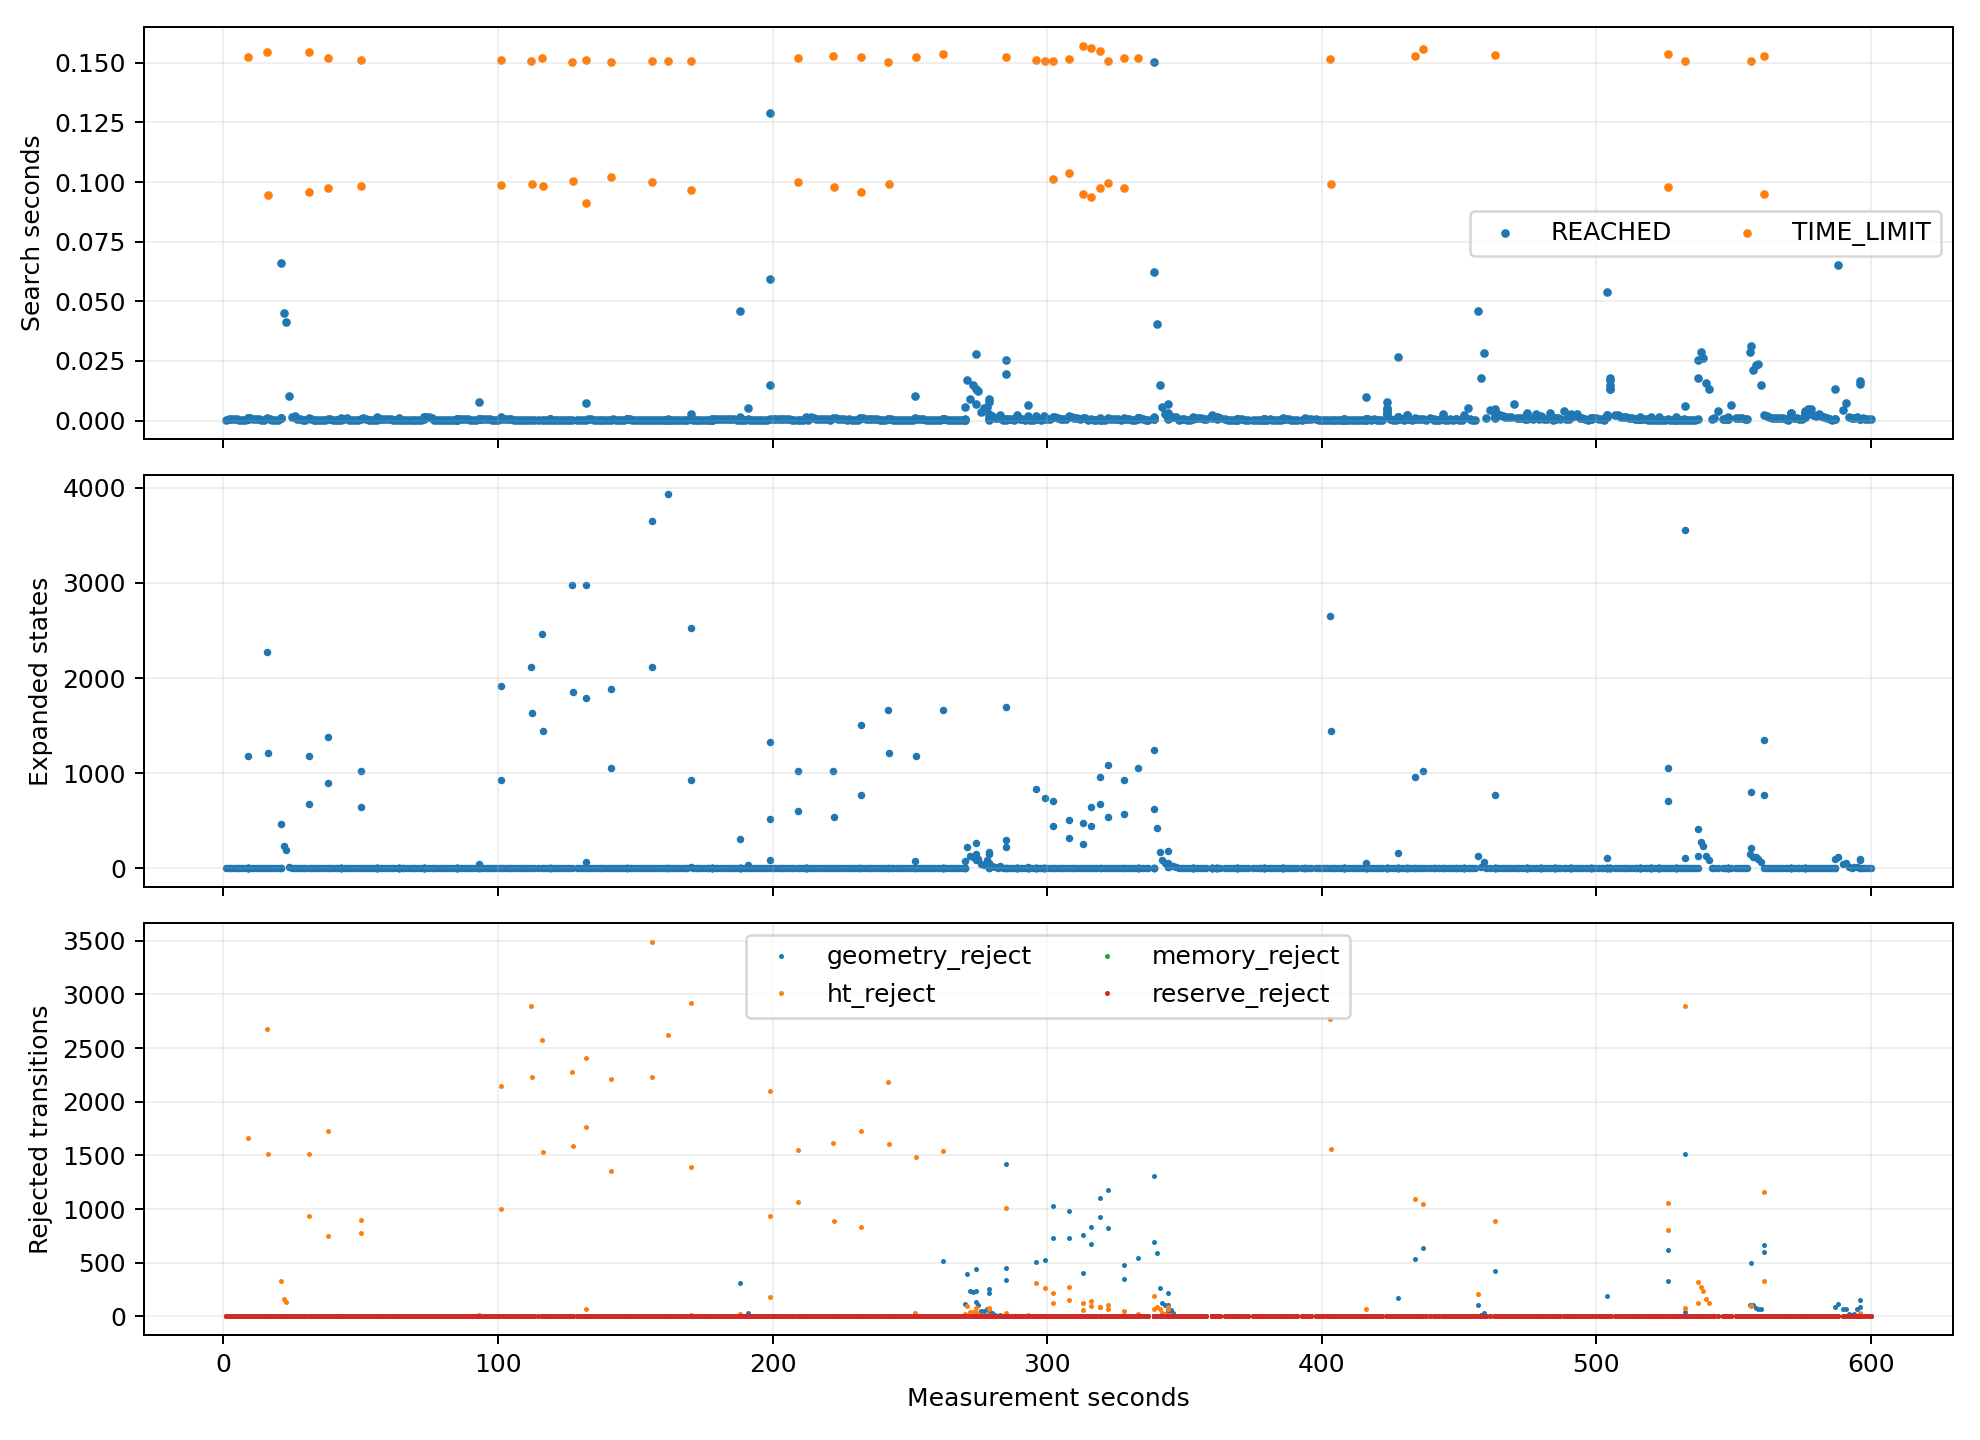

The table this chart was drawn from, first rows:
target, goal, gain, recovery, backtrack, ht_stamp, termination, elapsed_s, budget_s, expanded, expansion_limit, geometry_queries, geometry_s, geometry_reject, ht_reject, memory_reject, reserve_reject, direct, dominated_pruned, wall_time, t_s
898.0, (-1.429914,6.168235), 466.0, 0.0, 0.0, 1792429692, REACHED, 0.000398, 0.15, 0.0, 8000, 77.0, 0.000344, 0.0, 0.0, 0.0, 0.0, 1.0, 0.0, 1792429693, 0.9158
898.0, (-1.429914,6.168235), 484.0, 0.0, 0.0, 1792429693, REACHED, 0.000581, 0.15, 0.0, 8000, 72.0, 0.000492, 0.0, 0.0, 0.0, 0.0, 1.0, 0.0, 1792429694, 1.892
898.0, (-1.429914,6.168235), 502.0, 0.0, 0.0, 1792429694, REACHED, 0.000498, 0.15, 0.0, 8000, 67.0, 0.000452, 0.0, 0.0, 0.0, 0.0, 1.0, 0.0, 1792429695, 2.9
898.0, (-1.429914,6.168235), 474.0, 0.0, 0.0, 1792429695, REACHED, 0.000533, 0.15, 0.0, 8000, 55.0, 0.000493, 0.0, 0.0, 0.0, 0.0, 1.0, 0.0, 1792429696, 3.908
898.0, (-1.429914,6.168235), 0.0, 0.0, 0.0, 1792429696, REACHED, 0.000553, 0.15, 0.0, 8000, 45.0, 0.000518, 0.0, 0.0, 0.0, 0.0, 1.0, 0.0, 1792429697, 4.883
898.0, (-1.429914,6.168235), 0.0, 0.0, 0.0, 1792429697, REACHED, 0.000399, 0.15, 0.0, 8000, 35.0, 0.000374, 0.0, 0.0, 0.0, 0.0, 1.0, 0.0, 1792429698, 5.869
898.0, (-1.429914,6.168235), 0.0, 0.0, 0.0, 1792429698, REACHED, 0.000342, 0.15, 0.0, 8000, 25.0, 0.000313, 0.0, 0.0, 0.0, 0.0, 1.0, 0.0, 1792429699, 6.887
898.0, (-1.429914,6.168235), 0.0, 0.0, 0.0, 1792429699, REACHED, 0.000273, 0.15, 0.0, 8000, 17.0, 0.000258, 0.0, 0.0, 0.0, 0.0, 1.0, 0.0, 1792429700, 7.869
1016, (-3.829914,9.768235), 39.0, 0.0, 0.0, 1792429700, TIME_LIMIT, 0.1525, 0.15, 1184, 8000, 12694, 0.14, 0.0, 1665, 0.0, 0.0, 0.0, 12551, 1792429701, 9.018
897.0, (-2.629914,6.168235), 0.0, 1.0, 0.0, 1792429700, REACHED, 0.000641, 0.15, 0.0, 8000, 46.0, 0.00061, 0.0, 0.0, 0.0, 0.0, 1.0, 0.0, 1792429701, 9.019
978.0, (-1.429914,8.568235), 0.0, 0.0, 0.0, 1792429700, REACHED, 0.0007, 0.15, 0.0, 8000, 63.0, 0.000666, 0.0, 0.0, 0.0, 0.0, 1.0, 0.0, 1792429701, 9.02
979.0, (-0.229914,8.568235), 0.0, 0.0, 0.0, 1792429700, REACHED, 0.000677, 0.15, 0.0, 8000, 77.0, 0.000634, 0.0, 0.0, 0.0, 0.0, 1.0, 0.0, 1792429701, 9.02
938.0, (-1.429914,7.368235), 0.0, 0.0, 0.0, 1792429700, REACHED, 0.000538, 0.15, 0.0, 8000, 38.0, 0.000516, 0.0, 0.0, 0.0, 0.0, 1.0, 0.0, 1792429701, 9.021
899.0, (-0.229914,6.168235), 0.0, 1.0, 0.0, 1792429700, REACHED, 0.000893, 0.15, 0.0, 8000, 65.0, 0.000856, 0.0, 0.0, 0.0, 0.0, 1.0, 0.0, 1792429701, 9.022
858.0, (-1.429914,4.968235), 0.0, 1.0, 0.0, 1792429700, REACHED, 0.001095, 0.15, 0.0, 8000, 74.0, 0.001056, 0.0, 0.0, 0.0, 0.0, 1.0, 0.0, 1792429701, 9.023
857.0, (-2.629914,4.968235), 0.0, 1.0, 0.0, 1792429700, REACHED, 0.001054, 0.15, 0.0, 8000, 70.0, 0.001013, 0.0, 0.0, 0.0, 0.0, 1.0, 0.0, 1792429701, 9.024
978.0, (-1.429914,8.568235), 0.0, 0.0, 0.0, 1792429701, REACHED, 0.000889, 0.15, 0.0, 8000, 59.0, 0.000849, 0.0, 0.0, 0.0, 0.0, 1.0, 0.0, 1792429702, 9.842
978.0, (-1.429914,8.568235), 0.0, 0.0, 0.0, 1792429702, REACHED, 0.000841, 0.15, 0.0, 8000, 52.0, 0.000806, 0.0, 0.0, 0.0, 0.0, 1.0, 0.0, 1792429703, 10.84
978.0, (-1.429914,8.568235), 0.0, 0.0, 0.0, 1792429703, REACHED, 0.000824, 0.15, 0.0, 8000, 46.0, 0.000794, 0.0, 0.0, 0.0, 0.0, 1.0, 0.0, 1792429704, 11.87
978.0, (-1.429914,8.568235), 0.0, 0.0, 0.0, 1792429704, REACHED, 0.00048, 0.15, 0.0, 8000, 36.0, 0.000454, 0.0, 0.0, 0.0, 0.0, 1.0, 0.0, 1792429705, 12.88
978.0, (-1.429914,8.568235), 0.0, 0.0, 0.0, 1792429705, REACHED, 0.000242, 0.15, 0.0, 8000, 26.0, 0.000224, 0.0, 0.0, 0.0, 0.0, 1.0, 0.0, 1792429706, 13.87
978.0, (-1.429914,8.568235), 0.0, 0.0, 0.0, 1792429706, REACHED, 0.000128, 0.15, 0.0, 8000, 16.0, 0.000116, 0.0, 0.0, 0.0, 0.0, 1.0, 0.0, 1792429707, 14.87
781.0, (2.170086,12.168235), 66.0, 0.0, 0.0, 1792429707, TIME_LIMIT, 0.1547, 0.15, 2272, 8000, 21689, 0.1325, 0.0, 2681, 0.0, 0.0, 0.0, 24953, 1792429708, 16.06
657.0, (-2.629914,8.568235), 0.0, 1.0, 0.0, 1792429707, REACHED, 0.001116, 0.09527, 0.0, 8000, 53.0, 0.001051, 0.0, 0.0, 0.0, 0.0, 1.0, 0.0, 1792429708, 16.06
780.0, (0.970086,12.168235), 51.0, 0.0, 0.0, 1792429707, TIME_LIMIT, 0.09455, 0.09412, 1216, 8000, 12382, 0.08098, 0.0, 1511, 0.0, 0.0, 0.0, 13067, 1792429708, 16.16
657.0, (-2.629914,8.568235), 0.0, 0.0, 0.0, 1792429708, REACHED, 0.000557, 0.15, 0.0, 8000, 54.0, 0.000517, 0.0, 0.0, 0.0, 0.0, 1.0, 0.0, 1792429709, 16.89
657.0, (-2.629914,8.568235), 0.0, 0.0, 0.0, 1792429709, REACHED, 0.000412, 0.15, 0.0, 8000, 40.0, 0.000381, 0.0, 0.0, 0.0, 0.0, 1.0, 0.0, 1792429710, 17.86
657.0, (-2.629914,8.568235), 0.0, 0.0, 0.0, 1792429710, REACHED, 0.000198, 0.15, 0.0, 8000, 27.0, 0.000177, 0.0, 0.0, 0.0, 0.0, 1.0, 0.0, 1792429711, 18.86
657.0, (-2.629914,8.568235), 0.0, 0.0, 0.0, 1792429711, REACHED, 0.00022, 0.15, 0.0, 8000, 23.0, 0.000199, 0.0, 0.0, 0.0, 0.0, 1.0, 0.0, 1792429712, 19.87
778.0, (-1.429914,12.168235), 14.0, 0.0, 0.0, 1792429712, REACHED, 0.06626, 0.15, 465.0, 8000, 5576, 0.06099, 0.0, 329.0, 0.0, 0.0, 0.0, 4931, 1792429713, 20.96
738.0, (-1.429914,10.968235), 0.0, 0.0, 0.0, 1792429712, REACHED, 0.001127, 0.15, 0.0, 8000, 88.0, 0.001077, 0.0, 0.0, 0.0, 0.0, 1.0, 0.0, 1792429713, 20.96
737.0, (-2.629914,10.968235), 0.0, 0.0, 0.0, 1792429712, REACHED, 0.000937, 0.15, 0.0, 8000, 77.0, 0.000891, 0.0, 0.0, 0.0, 0.0, 1.0, 0.0, 1792429713, 20.96
778.0, (-1.429914,12.168235), 7.0, 0.0, 0.0, 1792429713, REACHED, 0.04511, 0.15, 239.0, 8000, 3340, 0.04175, 0.0, 159.0, 0.0, 0.0, 0.0, 2432, 1792429714, 21.94
778.0, (-1.429914,12.168235), 7.0, 0.0, 0.0, 1792429714, REACHED, 0.04114, 0.15, 191.0, 8000, 2790, 0.03812, 0.0, 134.0, 0.0, 0.0, 0.0, 1922, 1792429715, 22.93
778.0, (-1.429914,12.168235), 6.0, 0.0, 0.0, 1792429715, REACHED, 0.01014, 0.15, 18.0, 8000, 580.0, 0.009473, 0.0, 2.0, 0.0, 0.0, 0.0, 137.0, 1792429716, 23.91
778.0, (-1.429914,12.168235), 3.0, 0.0, 0.0, 1792429716, REACHED, 0.001375, 0.15, 0.0, 8000, 70.0, 0.001323, 0.0, 0.0, 0.0, 0.0, 1.0, 0.0, 1792429717, 24.9
778.0, (-1.429914,12.168235), 0.0, 0.0, 0.0, 1792429717, REACHED, 0.001804, 0.15, 0.0, 8000, 58.0, 0.001726, 0.0, 0.0, 0.0, 0.0, 1.0, 0.0, 1792429718, 25.93
778.0, (-1.429914,12.168235), 0.0, 0.0, 0.0, 1792429718, REACHED, 0.000795, 0.15, 0.0, 8000, 46.0, 0.000764, 0.0, 0.0, 0.0, 0.0, 1.0, 0.0, 1792429719, 26.92
778.0, (-1.429914,12.168235), 0.0, 0.0, 0.0, 1792429719, REACHED, 0.00085, 0.15, 0.0, 8000, 38.0, 0.000804, 0.0, 0.0, 0.0, 0.0, 1.0, 0.0, 1792429720, 27.91
778.0, (-1.429914,12.168235), 0.0, 0.0, 0.0, 1792429720, REACHED, 0.000385, 0.15, 0.0, 8000, 26.0, 0.000367, 0.0, 0.0, 0.0, 0.0, 1.0, 0.0, 1792429721, 28.91
778.0, (-1.429914,12.168235), 0.0, 0.0, 0.0, 1792429721, REACHED, 0.000345, 0.15, 0.0, 8000, 16.0, 0.000326, 0.0, 0.0, 0.0, 0.0, 1.0, 0.0, 1792429722, 29.9
899.0, (-0.229914,15.768235), 199.0, 0.0, 0.0, 1792429722, TIME_LIMIT, 0.1544, 0.15, 1184, 8000, 12151, 0.1411, 0.0, 1509, 0.0, 0.0, 0.0, 12686, 1792429723, 31.09
820.0, (0.970086,13.368235), 0.0, 1.0, 0.0, 1792429722, REACHED, 0.001151, 0.09553, 0.0, 8000, 71.0, 0.001061, 0.0, 0.0, 0.0, 0.0, 1.0, 0.0, 1792429723, 31.09
900.0, (0.970086,15.768235), 158.0, 0.0, 0.0, 1792429722, TIME_LIMIT, 0.09574, 0.09435, 672.0, 8000, 7540, 0.08797, 0.0, 938.0, 0.0, 0.0, 0.0, 6999, 1792429723, 31.19
820.0, (0.970086,13.368235), 7.0, 0.0, 0.0, 1792429723, REACHED, 0.000576, 0.15, 0.0, 8000, 70.0, 0.000533, 0.0, 0.0, 0.0, 0.0, 1.0, 0.0, 1792429724, 31.87
820.0, (0.970086,13.368235), 7.0, 0.0, 0.0, 1792429724, REACHED, 0.000392, 0.15, 0.0, 8000, 58.0, 0.000348, 0.0, 0.0, 0.0, 0.0, 1.0, 0.0, 1792429725, 32.88
820.0, (0.970086,13.368235), 7.0, 0.0, 0.0, 1792429725, REACHED, 0.00042, 0.15, 0.0, 8000, 54.0, 0.000378, 0.0, 0.0, 0.0, 0.0, 1.0, 0.0, 1792429726, 33.9
820.0, (0.970086,13.368235), 0.0, 0.0, 0.0, 1792429726, REACHED, 0.000305, 0.15, 0.0, 8000, 44.0, 0.000273, 0.0, 0.0, 0.0, 0.0, 1.0, 0.0, 1792429727, 34.9
820.0, (0.970086,13.368235), 0.0, 0.0, 0.0, 1792429727, REACHED, 0.000244, 0.15, 0.0, 8000, 34.0, 0.000213, 0.0, 0.0, 0.0, 0.0, 1.0, 0.0, 1792429728, 35.93
820.0, (0.970086,13.368235), 0.0, 0.0, 0.0, 1792429728, REACHED, 0.000178, 0.15, 0.0, 8000, 24.0, 0.000159, 0.0, 0.0, 0.0, 0.0, 1.0, 0.0, 1792429729, 36.91
942.0, (3.370086,16.968235), 43.0, 0.0, 0.0, 1792429729, TIME_LIMIT, 0.1522, 0.15, 1376, 8000, 14297, 0.1343, 0.0, 1730, 0.0, 0.0, 0.0, 14775, 1792429730, 38.14
860.0, (0.970086,14.568235), 0.0, 1.0, 0.0, 1792429729, REACHED, 0.000657, 0.09774, 0.0, 8000, 48.0, 0.000598, 0.0, 0.0, 0.0, 0.0, 1.0, 0.0, 1792429730, 38.14
939.0, (-0.229914,16.968235), 1.0, 0.0, 0.0, 1792429729, TIME_LIMIT, 0.09736, 0.09706, 896.0, 8000, 9323, 0.08797, 0.0, 747.0, 0.0, 0.0, 0.0, 9764, 1792429730, 38.24
860.0, (0.970086,14.568235), 0.0, 0.0, 0.0, 1792429730, REACHED, 0.000479, 0.15, 0.0, 8000, 46.0, 0.000445, 0.0, 0.0, 0.0, 0.0, 1.0, 0.0, 1792429731, 38.95
860.0, (0.970086,14.568235), 0.0, 0.0, 0.0, 1792429731, REACHED, 0.000313, 0.15, 0.0, 8000, 33.0, 0.000291, 0.0, 0.0, 0.0, 0.0, 1.0, 0.0, 1792429732, 39.92
860.0, (0.970086,14.568235), 0.0, 0.0, 0.0, 1792429732, REACHED, 0.000235, 0.15, 0.0, 8000, 27.0, 0.000217, 0.0, 0.0, 0.0, 0.0, 1.0, 0.0, 1792429733, 40.94
860.0, (0.970086,14.568235), 0.0, 0.0, 0.0, 1792429733, REACHED, 0.000183, 0.15, 0.0, 8000, 21.0, 0.000168, 0.0, 0.0, 0.0, 0.0, 1.0, 0.0, 1792429734, 41.93
898.0, (-1.429914,15.768235), 0.0, 0.0, 0.0, 1792429734, REACHED, 0.000799, 0.15, 0.0, 8000, 79.0, 0.000742, 0.0, 0.0, 0.0, 0.0, 1.0, 0.0, 1792429735, 42.93
900.0, (0.970086,15.768235), 0.0, 1.0, 0.0, 1792429734, REACHED, 0.000363, 0.15, 0.0, 8000, 35.0, 0.000341, 0.0, 0.0, 0.0, 0.0, 1.0, 0.0, 1792429735, 42.93
899.0, (-0.229914,15.768235), 0.0, 0.0, 0.0, 1792429734, REACHED, 0.000554, 0.15, 0.0, 8000, 55.0, 0.000519, 0.0, 0.0, 0.0, 0.0, 1.0, 0.0, 1792429735, 42.93
... 852 more rows
